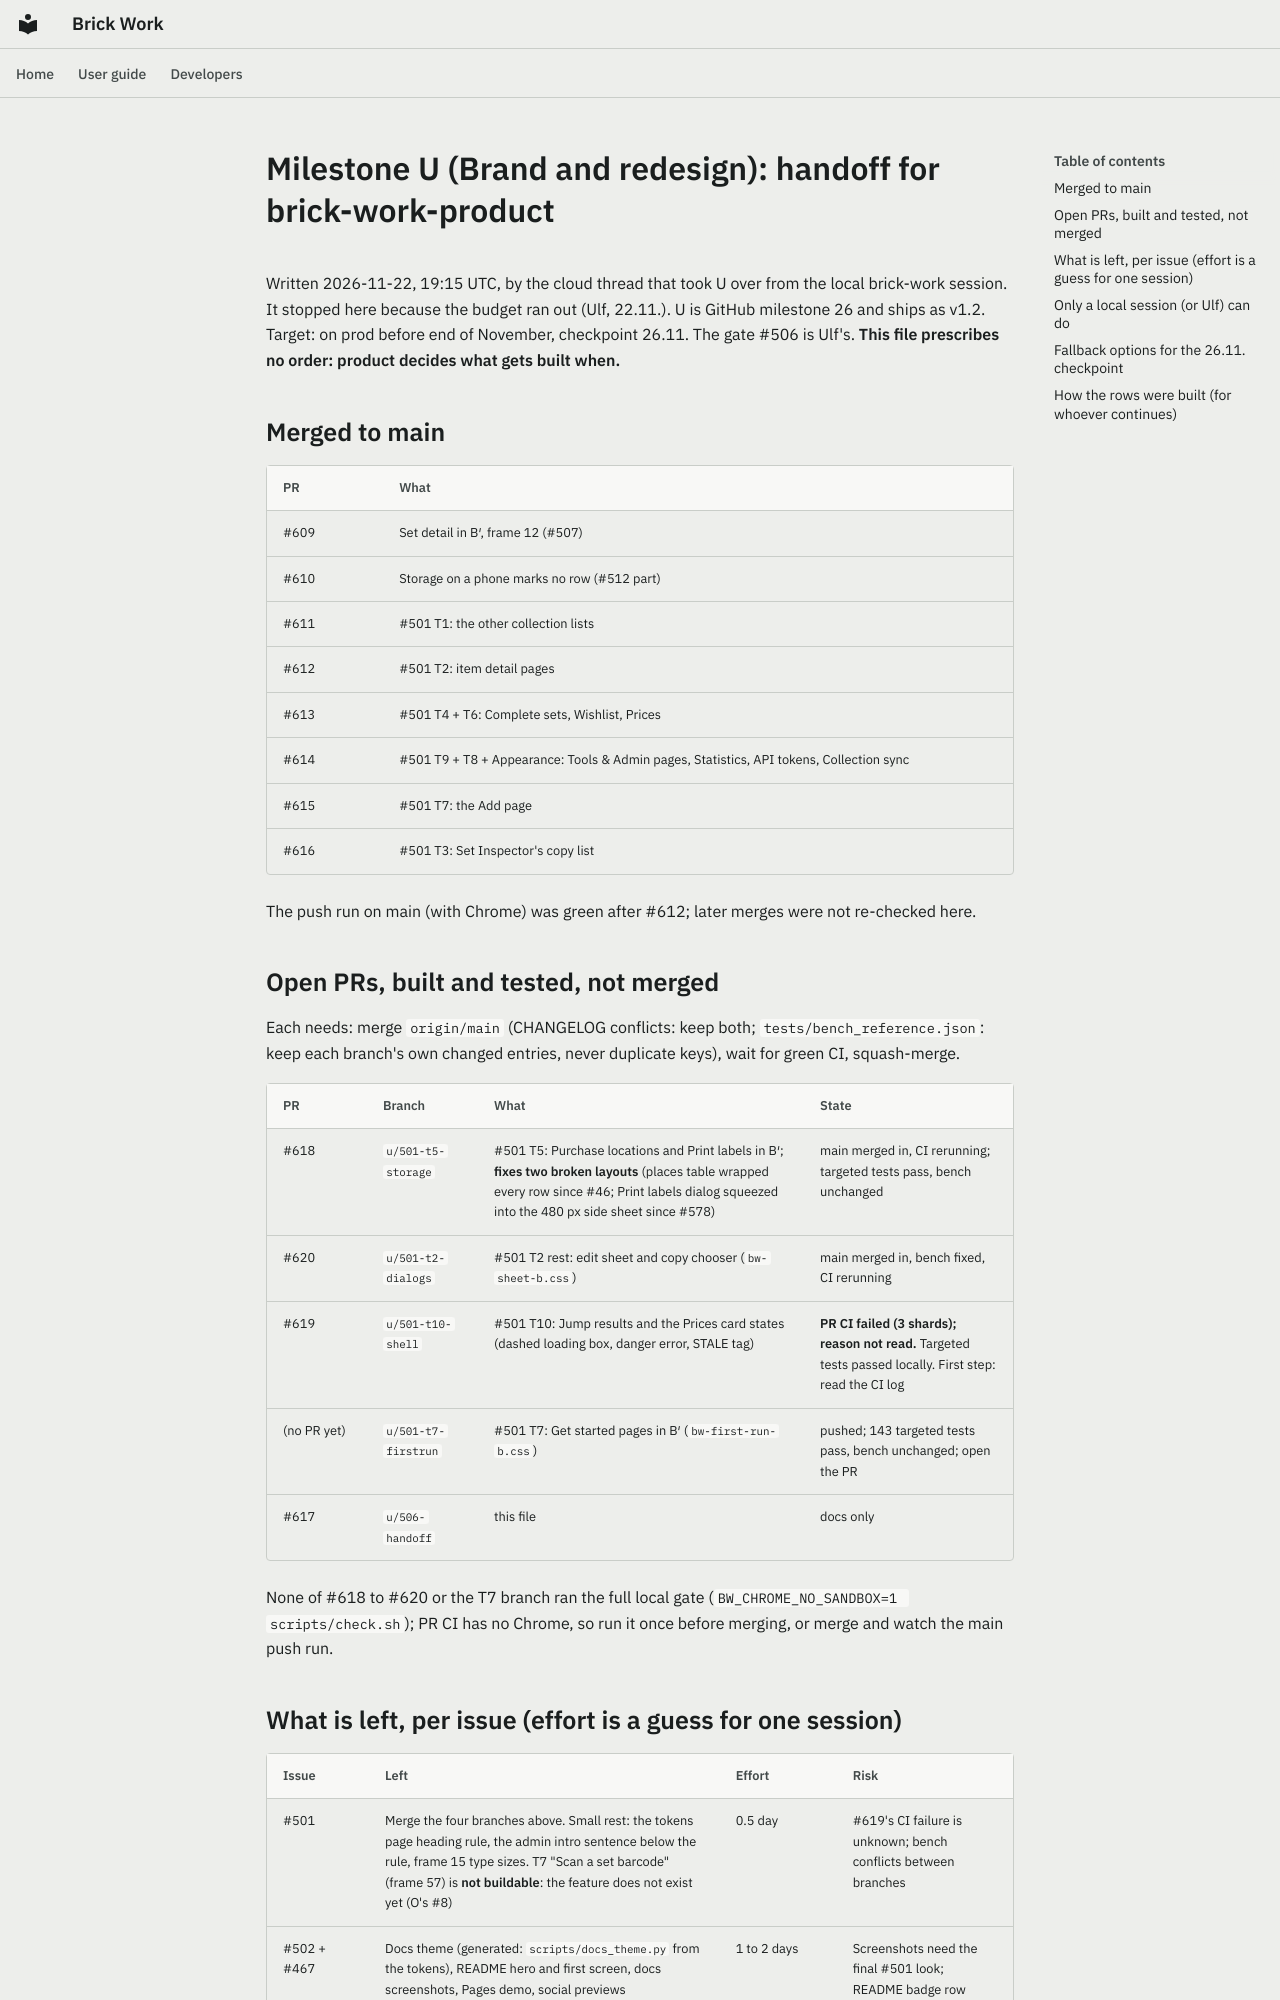

repository: Ulef1005/brick-work · page: milestones/u-brand-and-redesign-handoff/index.html · generator: mkdocs

# Milestone U (Brand and redesign): handoff for brick-work-product

Written 2026-11-22, 19:15 UTC, by the cloud thread that took U over from the local brick-work session. It stopped here because the budget ran out (Ulf, 22.11.). U is GitHub milestone 26 and ships as v1.2. Target: on prod before end of November, checkpoint 26.11. The gate #506 is Ulf's. **This file prescribes no order: product decides what gets built when.**

## Merged to main
| PR | What |
|---|---|
| #609 | Set detail in B′, frame 12 (#507) |
| #610 | Storage on a phone marks no row (#512 part) |
| #611 | #501 T1: the other collection lists |
| #612 | #501 T2: item detail pages |
| #613 | #501 T4 + T6: Complete sets, Wishlist, Prices |
| #614 | #501 T9 + T8 + Appearance: Tools & Admin pages, Statistics, API tokens, Collection sync |
| #615 | #501 T7: the Add page |
| #616 | #501 T3: Set Inspector's copy list |

The push run on main (with Chrome) was green after #612; later merges were not re-checked here.

## Open PRs, built and tested, not merged
Each needs: merge `origin/main` (CHANGELOG conflicts: keep both; `tests/bench_reference.json`: keep each branch's own changed entries, never duplicate keys), wait for green CI, squash-merge.

| PR | Branch | What | State |
|---|---|---|---|
| #618 | `u/501-t5-storage` | #501 T5: Purchase locations and Print labels in B′; **fixes two broken layouts** (places table wrapped every row since #46; Print labels dialog squeezed into the 480 px side sheet since #578) | main merged in, CI rerunning; targeted tests pass, bench unchanged |
| #620 | `u/501-t2-dialogs` | #501 T2 rest: edit sheet and copy chooser (`bw-sheet-b.css`) | main merged in, bench fixed, CI rerunning |
| #619 | `u/501-t10-shell` | #501 T10: Jump results and the Prices card states (dashed loading box, danger error, STALE tag) | **PR CI failed (3 shards); reason not read.** Targeted tests passed locally. First step: read the CI log |
| (no PR yet) | `u/501-t7-firstrun` | #501 T7: Get started pages in B′ (`bw-first-run-b.css`) | pushed; 143 targeted tests pass, bench unchanged; open the PR |
| #617 | `u/506-handoff` | this file | docs only |

None of #618 to #620 or the T7 branch ran the full local gate (`BW_CHROME_NO_SANDBOX=1 scripts/check.sh`); PR CI has no Chrome, so run it once before merging, or merge and watch the main push run.
